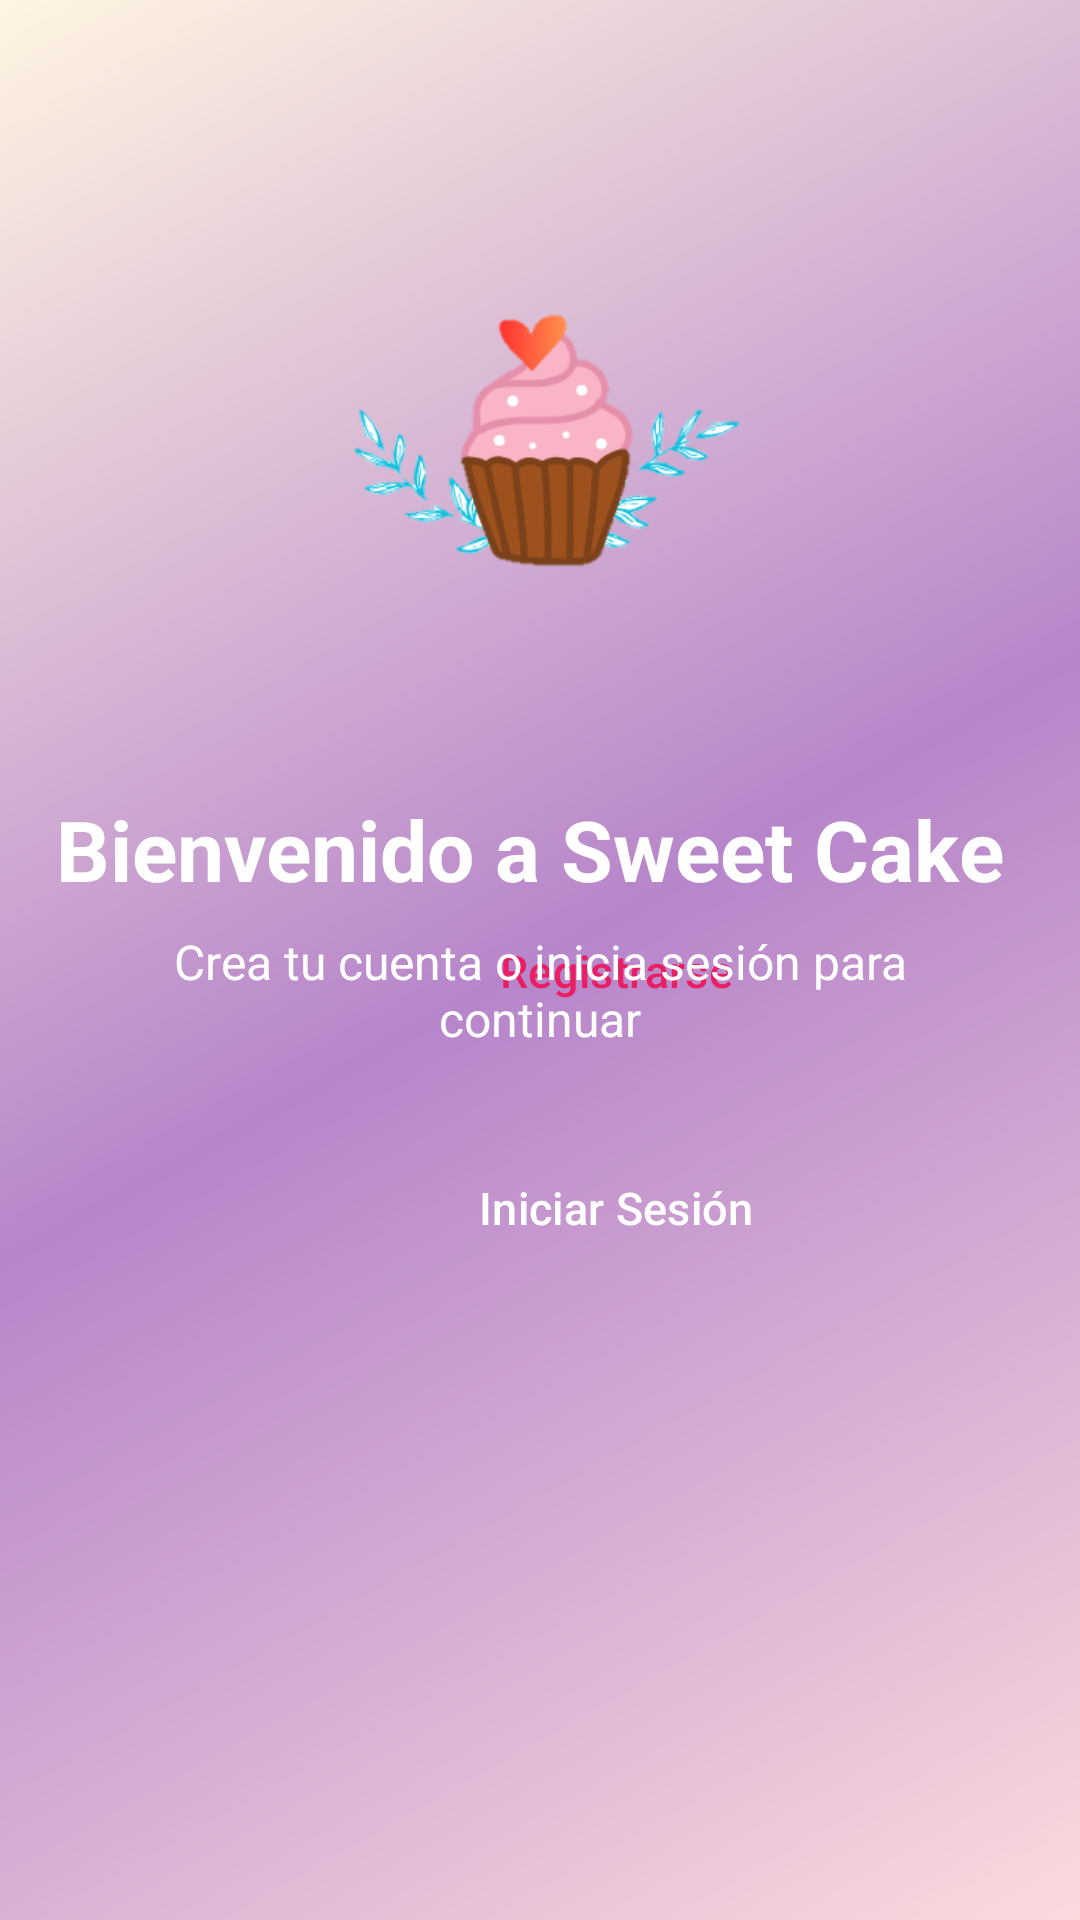

Here is an Android app screen rendered from its layout file. Give the layout XML and the strings, colors and styles it references.
<!-- AndroidManifest.xml: application theme Theme.Sweetcake -->
<!-- res/layout/activity_bienvenida2.xml -->
<?xml version="1.0" encoding="utf-8"?>
<androidx.constraintlayout.widget.ConstraintLayout xmlns:android="http://schemas.android.com/apk/res/android"
    xmlns:app="http://schemas.android.com/apk/res-auto"
    xmlns:tools="http://schemas.android.com/tools"
    android:id="@+id/main"
    android:layout_width="match_parent"
    android:layout_height="match_parent"
    android:background="@drawable/rainbow_gradient"
    tools:context=".activitys.Bienvenida">




    <ImageView
        android:id="@+id/iv_logo"
        android:layout_width="184dp"
        android:layout_height="148dp"
        app:layout_constraintBottom_toBottomOf="parent"
        app:layout_constraintEnd_toEndOf="parent"
        app:layout_constraintHorizontal_bias="0.497"
        app:layout_constraintStart_toStartOf="parent"
        app:layout_constraintTop_toTopOf="parent"
        app:layout_constraintVertical_bias="0.166"
        app:srcCompat="@drawable/logo11" />

    <TextView
        android:id="@+id/tv_text_bn"
        android:layout_width="wrap_content"
        android:layout_height="wrap_content"
        android:text="Bienvenido a Sweet Cake "
        android:textColor="@color/white"
        android:textSize="28sp"
        android:textStyle="bold"
        app:layout_constraintBottom_toBottomOf="parent"
        app:layout_constraintEnd_toEndOf="parent"
        app:layout_constraintStart_toStartOf="parent"
        app:layout_constraintTop_toBottomOf="@+id/iv_logo"
        app:layout_constraintVertical_bias="0.093" />

    <Button
        android:id="@+id/btn_login_bn"
        style="@style/Widget.Material3.Button"
        android:layout_width="347dp"
        android:layout_height="51dp"
        android:layout_marginStart="32dp"
        android:layout_marginEnd="32dp"
        android:layout_marginBottom="212dp"
        android:backgroundTint="@color/pink"
        android:text="@string/login_title"
        android:textColor="@color/white"
        android:textSize="15sp"
        app:layout_constraintBottom_toBottomOf="parent"
        app:layout_constraintEnd_toEndOf="parent"
        app:layout_constraintHorizontal_bias="0.0"
        app:layout_constraintStart_toStartOf="parent" />

    <Button
        android:id="@+id/btn_registro_bn"
        style="@style/Widget.Material3.Button"
        android:layout_width="347dp"
        android:layout_height="51dp"
        android:layout_marginStart="32dp"
        android:layout_marginEnd="32dp"
        android:layout_marginBottom="28dp"
        android:backgroundTint="@color/white"
        android:text="@string/registro_title"
        android:textColor="@color/pink"
        android:textSize="15sp"
        app:layout_constraintBottom_toTopOf="@+id/btn_login_bn"
        app:layout_constraintEnd_toEndOf="parent"
        app:layout_constraintHorizontal_bias="0.0"
        app:layout_constraintStart_toStartOf="parent" />

    <TextView
        android:id="@+id/textView"
        android:layout_width="0dp"
        android:layout_height="wrap_content"
        android:layout_marginStart="48dp"
        android:layout_marginTop="8dp"
        android:layout_marginEnd="48dp"
        android:gravity="center"
        android:text="Crea tu cuenta o inicia sesión para continuar"
        android:textColor="@color/white"
        android:textSize="16sp"
        app:layout_constraintEnd_toEndOf="parent"
        app:layout_constraintHorizontal_bias="0.0"
        app:layout_constraintStart_toStartOf="parent"
        app:layout_constraintTop_toBottomOf="@+id/tv_text_bn" />

</androidx.constraintlayout.widget.ConstraintLayout>
<!-- resources referenced by this layout -->
<resources>
  <color name="pink">#E91E63</color>
  <color name="white">#FFFFFFFF</color>
  <!-- drawable logo11: png bitmap (drawable, 18307 bytes) -->
  <!-- drawable rainbow_gradient (drawable) -->
  <?xml version="1.0" encoding="utf-8"?>
  <shape xmlns:android="http://schemas.android.com/apk/res/android"
      android:shape="rectangle">
  
      <gradient
          android:type="linear"
          android:angle="135"
          android:startColor="@color/pastel_pink"
          android:centerColor="@color/pastel_lilac"
          android:endColor="@color/pastel_cream" />
  
  </shape>
  <string name="login_title">Iniciar Sesión</string>
  <string name="registro_title">Registrarse</string>
  <style name="Theme.Sweetcake" parent="Base.Theme.Sweetcake" />
  <color name="pastel_pink">#FADADD</color>
  <color name="pastel_lilac">#B785CA</color>
  <color name="pastel_cream">#FFF5E1</color>
  <style name="Base.Theme.Sweetcake" parent="Theme.Material3.DayNight.NoActionBar">
          
          
      </style>
</resources>
